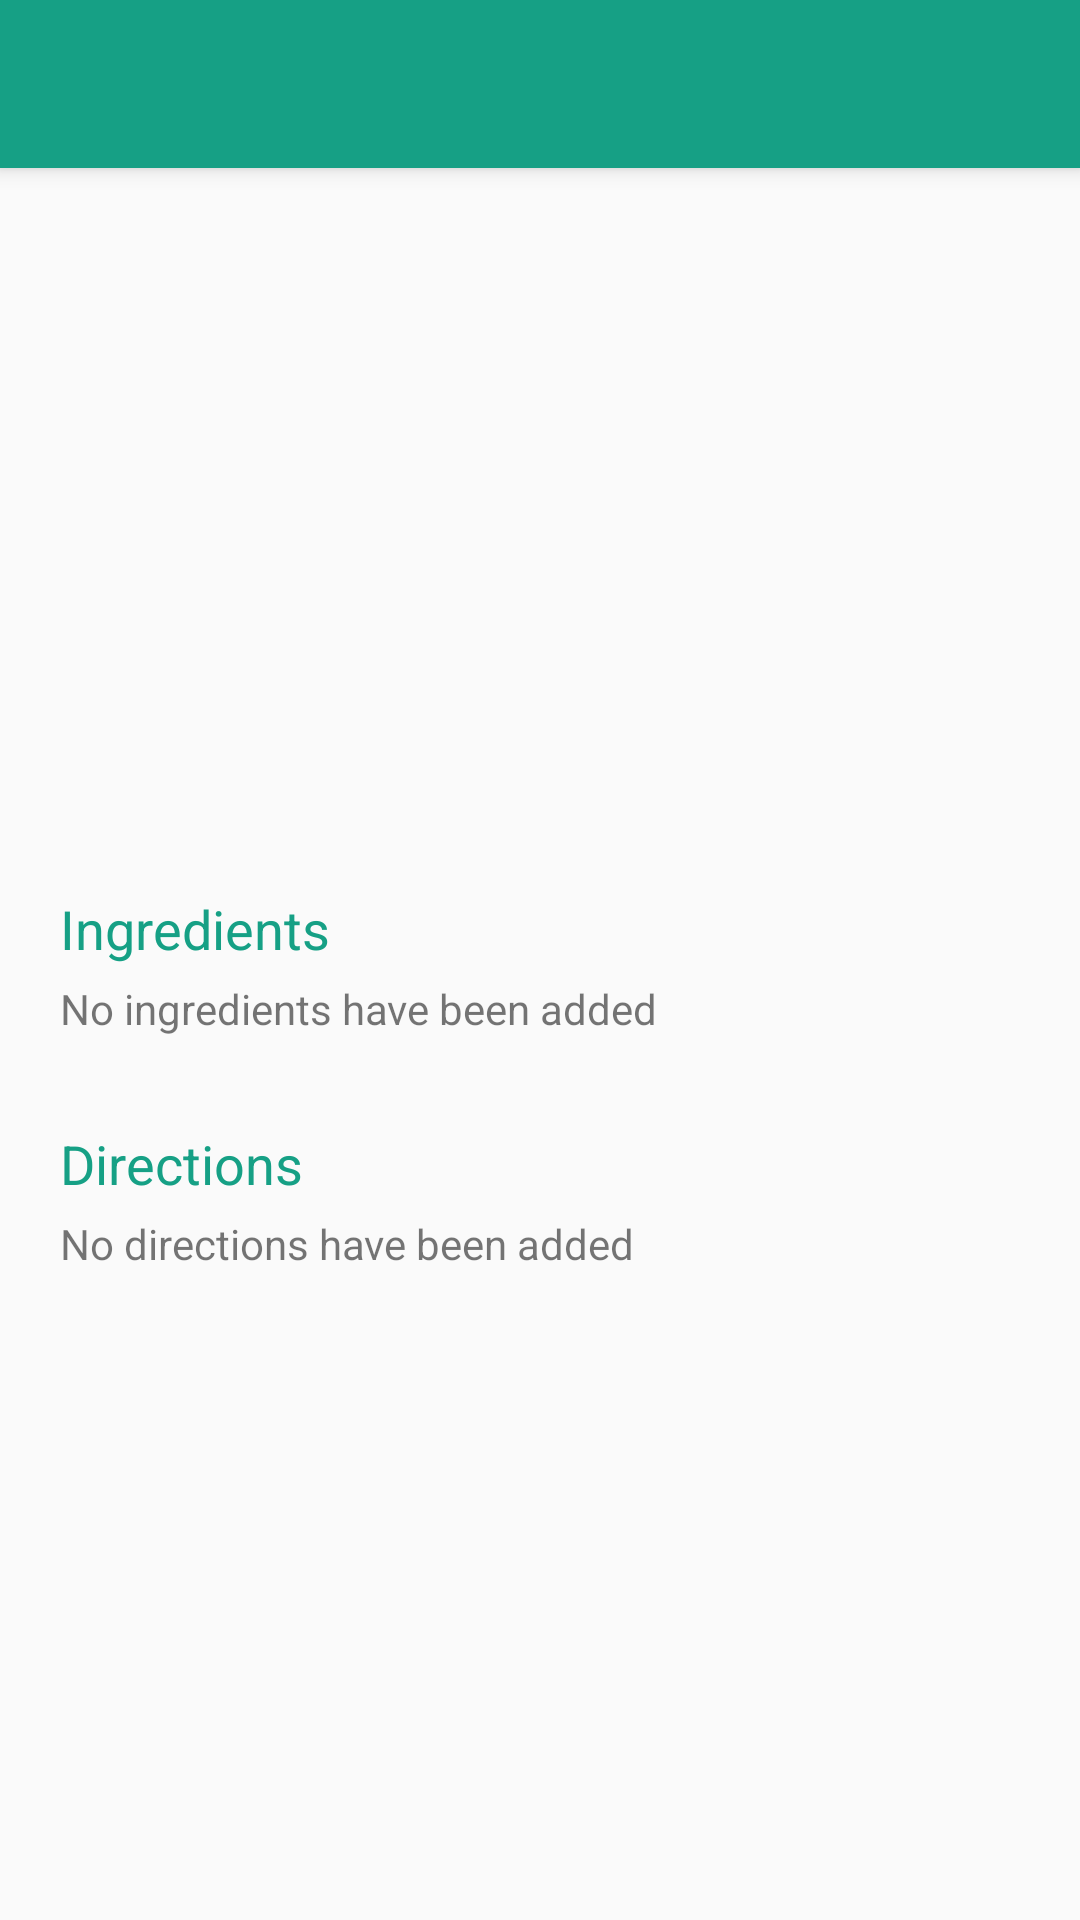

Here is an Android app screen rendered from its layout file. Give the layout XML and the strings, colors and styles it references.
<!-- AndroidManifest.xml: application theme CustomTheme -->
<!-- res/layout/activity_read_recipe.xml -->
<?xml version="1.0" encoding="utf-8"?>
<LinearLayout xmlns:android="http://schemas.android.com/apk/res/android"
    xmlns:app="http://schemas.android.com/apk/res-auto"
    xmlns:tools="http://schemas.android.com/tools"
    android:layout_width="match_parent"
    android:layout_height="match_parent"
    android:orientation="vertical"
    tools:context="edu.cse4230.schilbe.mycookbook.ReadRecipeActivity">

    <android.support.v7.widget.Toolbar
        android:id="@+id/toolbar_view"
        android:layout_width="match_parent"
        android:layout_height="?attr/actionBarSize"
        android:background="@color/colorSecondary"
        android:elevation="4dp" />

    <ImageView
        android:id="@+id/imageView"
        android:layout_width="match_parent"
        android:layout_height="0dp"
        android:layout_weight="1"
        android:scaleType="centerCrop"
        android:src="@drawable/default_no_image" />

    <ScrollView xmlns:android="http://schemas.android.com/apk/res/android"
        android:layout_width="match_parent"
        android:layout_height="0dp"
        android:layout_weight="2">

        <RelativeLayout
            android:layout_width="match_parent"
            android:layout_height="0dp"
            android:layout_marginLeft="20dp"
            android:layout_marginRight="20dp"
            android:paddingTop="10dp"
            android:paddingBottom="10dp">

            <TextView
                android:id="@+id/servesView"
                android:layout_width="wrap_content"
                android:layout_height="match_parent"
                android:layout_alignParentLeft="true"
                android:text=""
                android:textColor="@color/buttonPressedOther"
                android:textSize="16sp" />

            <TextView
                android:id="@+id/timingView"
                android:layout_width="wrap_content"
                android:layout_height="match_parent"
                android:layout_marginLeft="10dp"
                android:layout_toRightOf="@+id/servesView"
                android:text=""
                android:textColor="@color/buttonPressedOther"
                android:textSize="16sp" />

            <LinearLayout
                android:layout_width="wrap_content"
                android:layout_height="match_parent"
                android:layout_alignParentRight="true"
                android:orientation="horizontal">

                <ImageView
                    android:id="@+id/info_g"
                    android:layout_width="30dp"
                    android:layout_height="30dp"
                    android:src="@drawable/gf"
                    android:visibility="gone" />

                <ImageView
                    android:id="@+id/info_d"
                    android:layout_width="30dp"
                    android:layout_height="30dp"
                    android:src="@drawable/df"
                    android:visibility="gone" />

                <ImageView
                    android:id="@+id/info_n"
                    android:layout_width="30dp"
                    android:layout_height="30dp"
                    android:src="@drawable/nf"
                    android:visibility="gone" />

                <ImageView
                    android:id="@+id/info_v"
                    android:layout_width="30dp"
                    android:layout_height="30dp"
                    android:src="@drawable/v"
                    android:visibility="gone" />
            </LinearLayout>

            <LinearLayout
                android:layout_width="match_parent"
                android:layout_height="wrap_content"
                android:layout_below="@+id/servesView"
                android:layout_marginTop="15dp"
                android:orientation="vertical">

                <TextView
                    android:id="@+id/ingredients"
                    android:layout_width="match_parent"
                    android:layout_height="wrap_content"
                    android:layout_gravity="right"
                    android:lineSpacingExtra="14sp"
                    android:paddingBottom="5dp"
                    android:text="Ingredients"
                    android:textColor="@color/colorSecondary"
                    android:textSize="18sp" />

                <TextView
                    android:id="@+id/viewIngredients"
                    android:layout_width="match_parent"
                    android:layout_height="wrap_content"
                    android:layout_gravity="right"
                    android:lineSpacingExtra="10sp"
                    android:text="No ingredients have been added" />

                <TextView
                    android:id="@+id/directions"
                    android:layout_width="match_parent"
                    android:layout_height="wrap_content"
                    android:layout_gravity="right"
                    android:paddingBottom="5dp"
                    android:paddingTop="30dp"
                    android:text="Directions"
                    android:textColor="@color/colorSecondary"
                    android:textSize="18sp" />

                <TextView
                    android:id="@+id/viewDirections"
                    android:layout_width="match_parent"
                    android:layout_height="0dp"
                    android:layout_gravity="right"
                    android:layout_weight="1"
                    android:lineSpacingExtra="10sp"
                    android:text="No directions have been added" />
            </LinearLayout>
        </RelativeLayout>
    </ScrollView>
</LinearLayout>
<!-- resources referenced by this layout -->
<resources>
  <color name="buttonPressedOther">#7F8A8B</color>
  <color name="colorSecondary">#16A085</color>
  <!-- drawable df: png bitmap (drawable, 1816 bytes) -->
  <!-- drawable gf: png bitmap (drawable, 1959 bytes) -->
  <!-- drawable nf: png bitmap (drawable, 1867 bytes) -->
  <!-- drawable v: png bitmap (drawable, 1852 bytes) -->
  <style name="CustomTheme" parent="Theme.AppCompat.Light.NoActionBar">
          <item name="android:actionMenuTextColor">@color/colorText</item>
          <item name="android:textColorSecondary">@color/colorText</item>
      </style>
  <color name="colorText">#ECF0F1</color>
</resources>
